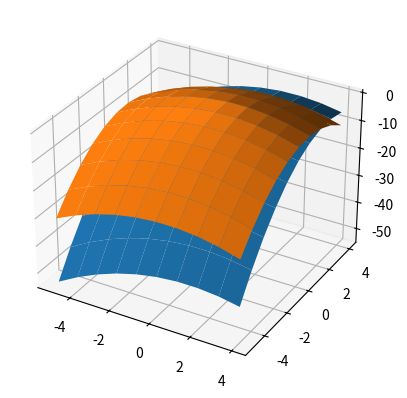

This figure's Python source:
import matplotlib.pyplot as plt
import numpy as np
import scipy as sc
import matplotlib

mu_1 = np.array([0.4, 0.8])
mu_2 = np.array([1.5, 2.7])

p_omega_1 = 0.95
p_omega_2 = 0.05

sigma = np.array([[1.5, 0], [0, .8]])
# x_0 = np.arange(-5,6,1)
# x_1 = np.arange(-5,6,1)
x_0 = np.arange(-5, 5, 1)
x_1 = np.arange(-5, 5, 1)
x = np.array([x_0, x_1]).transpose()
print(x.shape[0])
x_0, x_1 = np.meshgrid(x_0, x_1)

# Answer to question 1
def distribution_value(x, mu, sigma):
    d = mu.shape[0]
    if not (isinstance(x, (int, np.integer))):
        p = np.zeros(x.shape[0])
        for i in range(x.shape[0] - 1):
            p[i] = 1 / (pow((2 * np.pi), (d / 2)) * np.sqrt(np.linalg.det(sigma))) * np.exp(
                -0.5 * np.matmul(np.matmul(np.transpose(x[i, :] - mu), np.linalg.inv(sigma)), (x[i, :] - mu)))
    else:
        p = 1 / (pow((2 * np.pi), (d / 2)) * np.sqrt(np.linalg.det(sigma))) * np.exp(
            -0.5 * np.matmul(np.matmul(np.transpose(x - mu), np.linalg.inv(sigma)), (x - mu)))
    return p


print(distribution_value(x, mu_1, sigma))
print(distribution_value(x, mu_2, sigma))


# Answer to question 2
def probability_distribution(x, mu_1, mu_2, sigma):
    d = mu_1.shape[0]

    probability_distrib = np.array([])

    for i in range(x.shape[0] - 1):
        for j in range(x.shape[1] - 1):
            probability_distrib = np.append(probability_distrib,
                                            distribution_value(x[i, j], mu_1, sigma) * p_omega_1 + distribution_value(
                                                x[i, j], mu_2,
                                                sigma) * p_omega_2)

    return probability_distrib


print(probability_distribution(x, mu_1, mu_2, sigma))


def discriminant_function(x_0, x_1, mu, sigma, a_priori):
    g = np.zeros([x_0.shape[0], x_0.shape[1]])

    for i in range(x_0.shape[0]):
        for j in range(x_1.shape[0]):
            g[i][j] = -0.5 * np.matmul(np.matmul(np.transpose(([x_0[i][j], x_1[i][j]] - mu)), np.linalg.inv(sigma)),
                                       ([x_0[i][j], x_1[i][j]] - mu)) + np.log(a_priori)

    return g


fig, ax = plt.subplots(subplot_kw={"projection": "3d"})

x = discriminant_function(x_0, x_1, mu_2, sigma, p_omega_2)
y = discriminant_function(x_0, x_1, mu_1, sigma, p_omega_1)

fig = plt.figure()
fig.add_subplot()
surf = ax.plot_surface(x_0, x_1, x)
surf = ax.plot_surface(x_0, x_1, y)
plt.rcParams['figure.figsize'] = [10, 5]

ax = plt.axes(projection='3d')
ax.set_xlabel('x')
ax.set_ylabel('y')
ax.set_zlabel('z')
# plt.show()


# def bayes_error(p_omega_1, p_omega_2, mu_1, mu_2, sigma):
#     case_1 = discriminant_function(x, mu_1, sigma, p_omega_1)
#     case_2 = discriminant_function(x, mu_2, sigma, p_omega_2)
#
#     # case =
